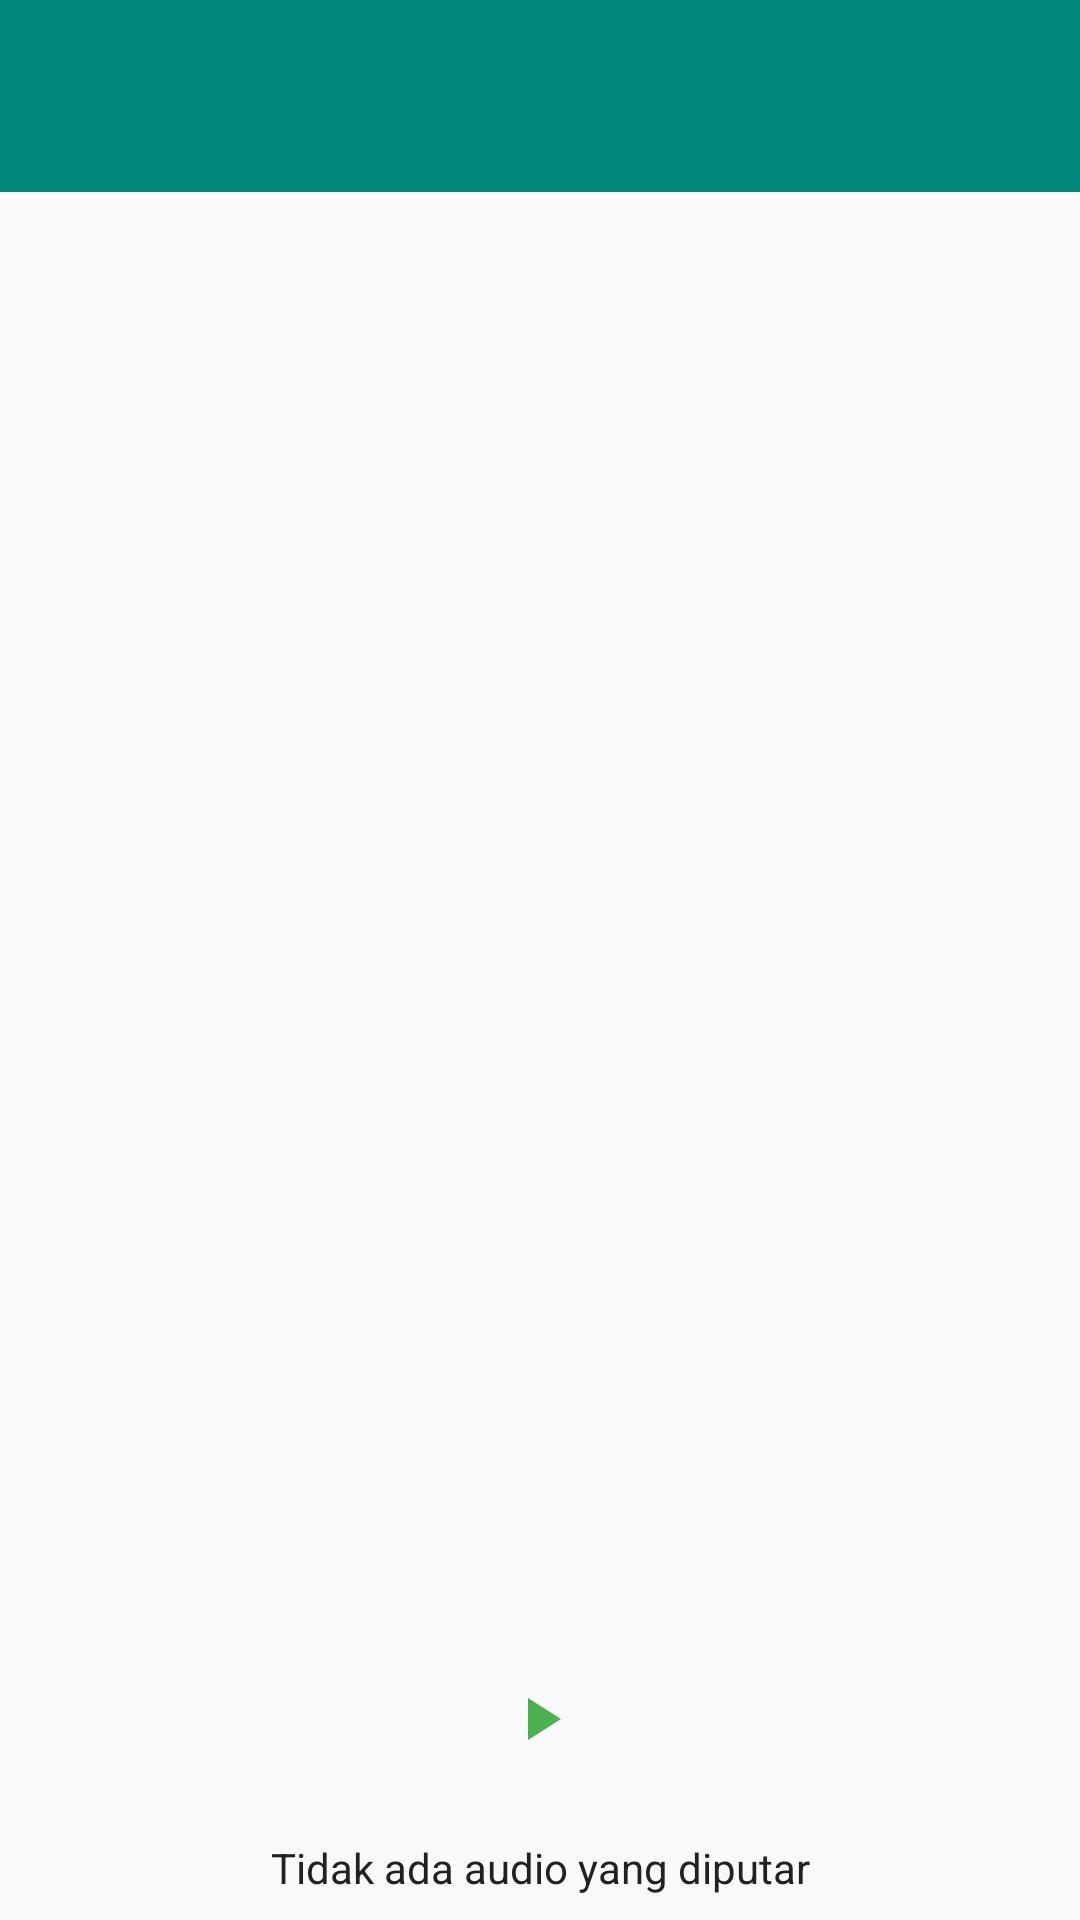

Layout XML and referenced resources for this Android screen:
<!-- AndroidManifest.xml: application theme Theme.AlQuranApp -->
<!-- res/layout/activity_surah_detail.xml -->
<?xml version="1.0" encoding="utf-8"?>
<LinearLayout xmlns:android="http://schemas.android.com/apk/res/android"
    android:layout_width="match_parent"
    android:layout_height="match_parent"
    android:orientation="vertical"
    android:background="@color/backgroundCream">

    
    <androidx.appcompat.widget.Toolbar
        android:id="@+id/toolbar"
        android:layout_width="match_parent"
        android:layout_height="?attr/actionBarSize"
        android:background="@color/primaryColor"
        android:theme="@style/ThemeOverlay.AppCompat.Dark.ActionBar" />

    
    <TextView
        android:id="@+id/tvError"
        android:layout_width="match_parent"
        android:layout_height="wrap_content"
        android:layout_margin="16dp"
        android:gravity="center"
        android:textColor="@android:color/holo_red_dark"
        android:textSize="16sp"
        android:visibility="gone" />

    
    <ProgressBar
        android:id="@+id/progressBar"
        android:layout_width="wrap_content"
        android:layout_height="wrap_content"
        android:layout_gravity="center"
        android:visibility="gone" />

    
    <androidx.recyclerview.widget.RecyclerView
        android:id="@+id/rvAyat"
        android:layout_width="match_parent"
        android:layout_height="0dp"
        android:layout_weight="1"
        android:padding="8dp" />

    
    <LinearLayout
        android:layout_width="match_parent"
        android:layout_height="wrap_content"
        android:orientation="horizontal"
        android:padding="8dp"
        android:gravity="center">

        
        <ImageButton
            android:id="@+id/btnPlayAll"
            android:layout_width="48dp"
            android:layout_height="48dp"
            android:src="@drawable/ic_play"
            android:background="?android:attr/selectableItemBackgroundBorderless"
            android:contentDescription="Play All" />

        
        <ImageButton
            android:id="@+id/btnPauseResume"
            android:layout_width="48dp"
            android:layout_height="48dp"
            android:src="@drawable/ic_pause"
            android:background="?android:attr/selectableItemBackgroundBorderless"
            android:contentDescription="Pause/Resume"
            android:visibility="gone" />

        
        <ImageButton
            android:id="@+id/btnStop"
            android:layout_width="48dp"
            android:layout_height="48dp"
            android:src="@drawable/ic_stop"
            android:background="?android:attr/selectableItemBackgroundBorderless"
            android:contentDescription="Stop"
            android:visibility="gone" />
    </LinearLayout>

    
    <TextView
        android:id="@+id/tvPlayingStatus"
        android:layout_width="match_parent"
        android:layout_height="wrap_content"
        android:gravity="center"
        android:text="Tidak ada audio yang diputar"
        android:textColor="@color/textColorPrimary"
        android:padding="8dp" />
</LinearLayout>
<!-- resources referenced by this layout -->
<resources>
  <color name="backgroundCream">#F9F9F9</color>
  <color name="primaryColor">#00897B</color>
  <color name="textColorPrimary">#212121</color>
  <!-- drawable ic_pause (drawable) -->
  <?xml version="1.0" encoding="utf-8"?>
  <vector xmlns:android="http://schemas.android.com/apk/res/android"
      android:width="24dp"
      android:height="24dp"
      android:viewportWidth="24"
      android:viewportHeight="24">
      <path
          android:fillColor="#4CAF50"
          android:pathData="M6,19h4V5H6v14zm8,-14v14h4V5h-4z" />
  </vector>
  <!-- drawable ic_play (drawable) -->
  <?xml version="1.0" encoding="utf-8"?>
  <vector xmlns:android="http://schemas.android.com/apk/res/android"
      android:width="24dp"
      android:height="24dp"
      android:viewportWidth="24"
      android:viewportHeight="24">
      <path
          android:fillColor="#4CAF50"
          android:pathData="M8,5v14l11,-7z" />
  </vector>
  <style name="Theme.AlQuranApp" parent="Base.Theme.AlQuranApp" />
  <style name="Base.Theme.AlQuranApp" parent="Theme.Material3.DayNight.NoActionBar">
          
          
      </style>
</resources>
